Photos from the image-classification dataset "mnist" in the GitHub repository bosonlee/arrow-detector. Its 3 classes are: left, right, straight.

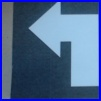
Label: left

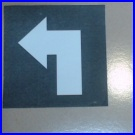
Label: left

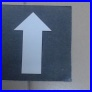
Label: straight

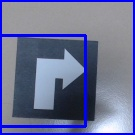
Label: right

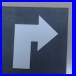
Label: right

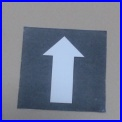
Label: straight
